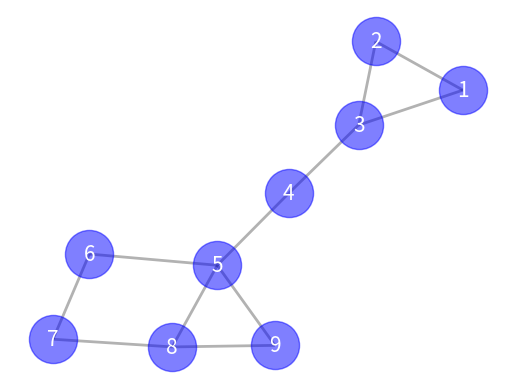

Recreate this plot in Python.
#--------------------------------------------------------
# Author:      Zoh Que
# Created:     09-05-2023
#--------------------------------------------------------

import networkx as nx
import matplotlib.pyplot as plt
import numpy

V= [1,2,3,4,5,6,7,8,9]
E= [(1,2), (2,3), (3,1), (3,4), (4,5), (5,6), (6,7), (7,8), (8,5), (9,5), (9,8)]

G = nx.Graph()
G.add_nodes_from( V )
G.add_edges_from( E )

pos   = nx.kamada_kawai_layout(G )
nx.draw_networkx_nodes(G, pos, node_size= 1200, node_color='b', alpha=0.5)


Out = sorted( map( sorted, nx.k_edge_components(G, k=2)))
print(f" Out= {Out}")

nx.draw_networkx_labels(G,pos,font_size=15, font_color='w', font_family='sans-serif')
nx.draw_networkx_edges(G, pos, width=2, alpha=0.3)

plt.axis('off')
plt.show()
